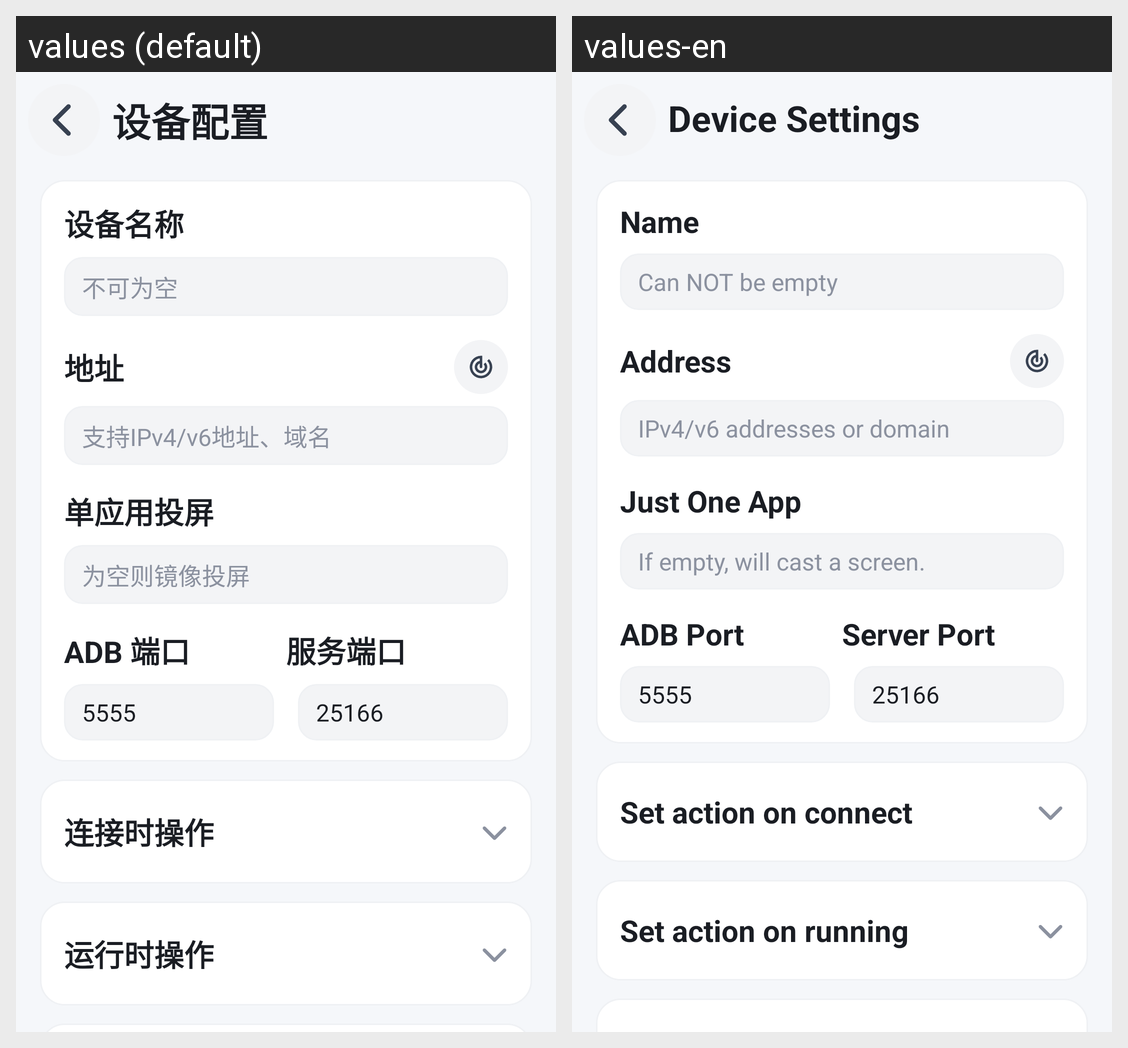

The Android screen above is rendered under two locales of the same app. Produce the string resources it draws, with the default and per-locale values.
Android screen res/layout/activity_device_detail.xml rendered under 2 locales, left to right: values (default), values-en. Device: Nexus 5 (rendered at 1080×1920; each locale shown at half size, 540×960, under a caption strip naming it); theme AppTheme.
Strings drawn on this screen, with the default value and each locale's value (text and hints the layout hard-codes, and strings that could not be matched under every locale, appear in the picture but are not listed):

title_device_detail
  values: 设备配置
  values-en: Device Settings

device_name
  values: 设备名称
  values-en: Name

device_name_hint
  values: 不可为空
  values-en: Can NOT be empty

device_address
  values: 地址
  values-en: Address

device_address_hint
  values: 支持IPv4/v6地址、域名
  values-en: IPv4/v6 addresses or domain

device_start_app
  values: 单应用投屏
  values-en: Just One App

device_start_app_hint
  values: 为空则镜像投屏
  values-en: If empty, will cast a screen.

device_adb_port
  values: ADB 端口
  values-en: ADB Port

device_server_port
  values: 服务端口
  values-en: Server Port

device_on_connect
  values: 连接时操作
  values-en: Set action on connect

device_on_running
  values: 运行时操作
  values-en: Set action on running
